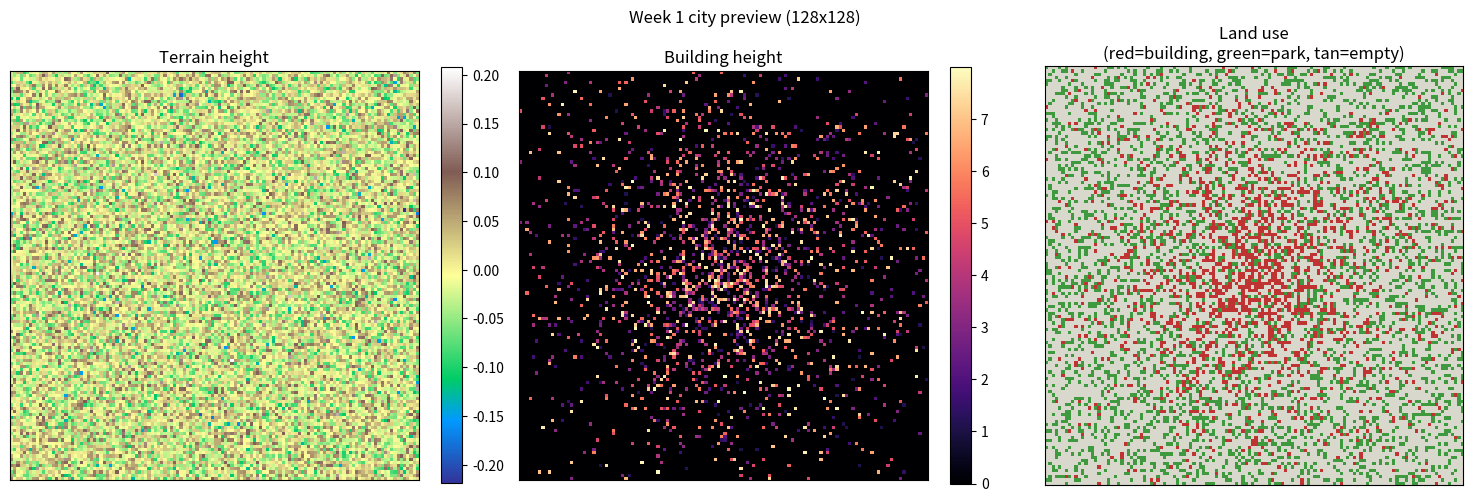

This figure's Python source:
"""
MDST 3D Generative Pipeline — Week 1 SOLUTIONS

This is the fully filled-in version of week1_city_generator.ipynb, as one
plain Python script. Same structure, same functions, same variable names --
just with every TODO completed, so it runs top to bottom on its own.

Intended for whoever's running the session (to compare against, or to
unblock someone who's stuck) -- not meant to be handed to students ahead of
the exercise itself.

Run it directly:
    python week1_solutions.py
"""
import numpy as np
import matplotlib.pyplot as plt

# ---------------------------------------------------------------------------
# Setup
# ---------------------------------------------------------------------------

SIZE = 128

LAND_EMPTY = 0
LAND_BUILDING = 1
LAND_GREEN = 2


# ---------------------------------------------------------------------------
# Step 1: Terrain (flat)
# ---------------------------------------------------------------------------

def generate_flat_terrain(size, seed=None):
    """
    Returns a (size, size) float32 array of terrain heights, roughly flat
    but with a little gentle random texture.
    """
    rng = np.random.default_rng(seed)

    # small random noise centered near zero -- keeps the terrain close to
    # flat while still having a little natural-looking texture
    terrain_height = rng.normal(size=(size, size)) * 0.05

    return terrain_height.astype(np.float32)


# ---------------------------------------------------------------------------
# Step 2: Building placement
# ---------------------------------------------------------------------------

def generate_buildings(size, density=0.5, seed=None):
    """
    Returns (building_height, land_use), each a (size, size) array.
    building_height is 0.0 where there's no building.
    land_use uses LAND_EMPTY / LAND_BUILDING from above.

    One downtown center: buildings are more likely the closer a cell is to
    the middle of the grid.
    """
    rng = np.random.default_rng(seed)
    yy, xx = np.mgrid[0:size, 0:size]

    # the single downtown center, right in the middle of the grid
    cx, cy = size / 2, size / 2

    # distance from every cell to the center, normalized so it's roughly 0-1
    dist = np.sqrt((xx - cx) ** 2 + (yy - cy) ** 2) / size

    # intensity: high near the center (dist=0), decaying toward 0 far away.
    # k=5 controls how fast the downtown shrinks as you move outward --
    # bigger k = a smaller, more concentrated downtown.
    intensity = np.exp(-dist * 5)

    # a cell becomes a building when a random roll is less than
    # (intensity * density) -- so higher density or higher intensity both
    # increase the chance of a building at that cell
    is_building = rng.uniform(size=(size, size)) < (intensity * density)

    # building heights: random between 1 and 8 wherever there's a building
    building_height = np.where(is_building, rng.uniform(1, 8, size=(size, size)), 0.0)
    land_use = np.where(is_building, LAND_BUILDING, LAND_EMPTY)

    return building_height.astype(np.float32), land_use.astype(np.uint8)


# ---------------------------------------------------------------------------
# Step 3: Green space
# ---------------------------------------------------------------------------

def add_green_space(land_use, green_amount=0.2, seed=None):
    """
    Takes an existing land_use array and returns a NEW one with some empty
    cells turned into green space. Does not touch existing buildings.
    """
    rng = np.random.default_rng(seed)
    size = land_use.shape[0]

    # cells that are currently empty (not a building)
    empty_mask = land_use == LAND_EMPTY

    # of the empty cells, randomly select roughly `green_amount` fraction
    # of them to become green space
    green_mask = empty_mask & (rng.uniform(size=(size, size)) < green_amount)

    land_use = land_use.copy()
    land_use[green_mask] = LAND_GREEN
    return land_use


# ---------------------------------------------------------------------------
# Step 4: Put it all together
# ---------------------------------------------------------------------------

def generate_city(size=SIZE, density=0.6, green_amount=0.25, seed=42):
    """Runs the full Week 1 pipeline and returns (terrain_height, building_height, land_use)."""
    terrain_height = generate_flat_terrain(size, seed=seed)
    building_height, land_use = generate_buildings(size, density=density, seed=seed + 1)
    land_use = add_green_space(land_use, green_amount=green_amount, seed=seed + 2)
    return terrain_height, building_height, land_use


# ---------------------------------------------------------------------------
# Step 5: Visualize
# ---------------------------------------------------------------------------

LAND_USE_COLORS = {
    LAND_EMPTY: (0.85, 0.85, 0.8),     # light tan
    LAND_BUILDING: (0.75, 0.2, 0.2),   # red
    LAND_GREEN: (0.25, 0.6, 0.25),     # green
}


def land_use_rgb(land_use):
    rgb = np.zeros((*land_use.shape, 3), dtype=np.float32)
    for code_val, color in LAND_USE_COLORS.items():
        rgb[land_use == code_val] = color
    return rgb


def plot_city(terrain_height, building_height, land_use, size=SIZE):
    fig, axes = plt.subplots(1, 3, figsize=(15, 5))

    im0 = axes[0].imshow(terrain_height, cmap="terrain")
    axes[0].set_title("Terrain height")
    fig.colorbar(im0, ax=axes[0], fraction=0.046)

    im1 = axes[1].imshow(building_height, cmap="magma")
    axes[1].set_title("Building height")
    fig.colorbar(im1, ax=axes[1], fraction=0.046)

    axes[2].imshow(land_use_rgb(land_use))
    axes[2].set_title("Land use\n(red=building, green=park, tan=empty)")

    for ax in axes:
        ax.set_xticks([])
        ax.set_yticks([])

    fig.suptitle(f"Week 1 city preview ({size}x{size})")
    fig.tight_layout()
    plt.show()


# ---------------------------------------------------------------------------
# Run it
# ---------------------------------------------------------------------------

if __name__ == "__main__":
    terrain_height, building_height, land_use = generate_city()

    print("Generated a city!")
    print(f"  buildings: {(land_use == LAND_BUILDING).mean()*100:.1f}%")
    print(f"  green space: {(land_use == LAND_GREEN).mean()*100:.1f}%")
    print(f"  empty ground: {(land_use == LAND_EMPTY).mean()*100:.1f}%")

    plot_city(terrain_height, building_height, land_use)
